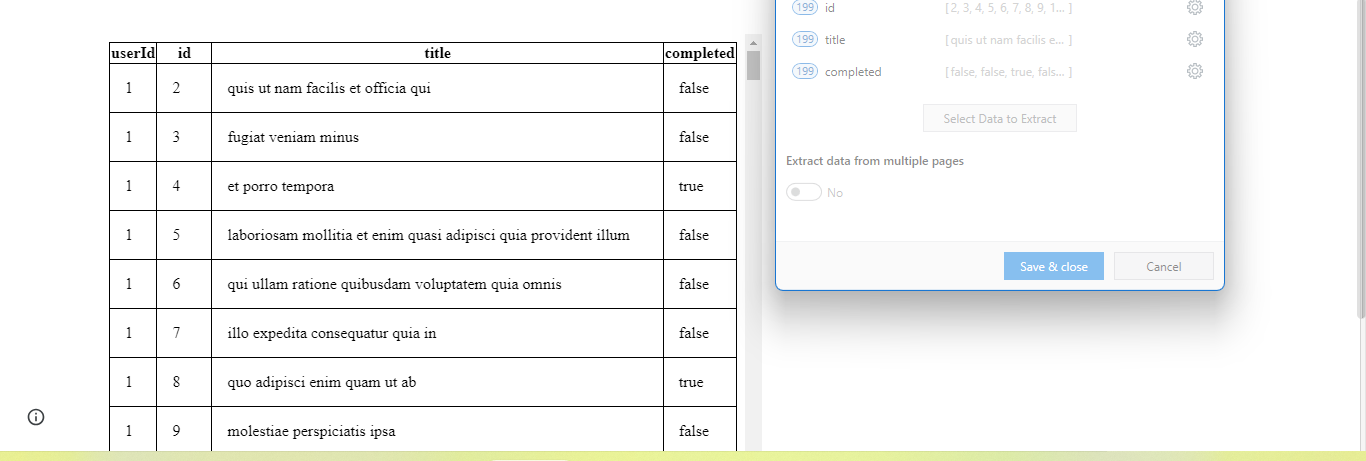
Task: Scrapes information from the document
Workflow: Main

Step 1: get-text from the table in window 'XPERIENCE - Table Data Scraping' (chrome.exe)
